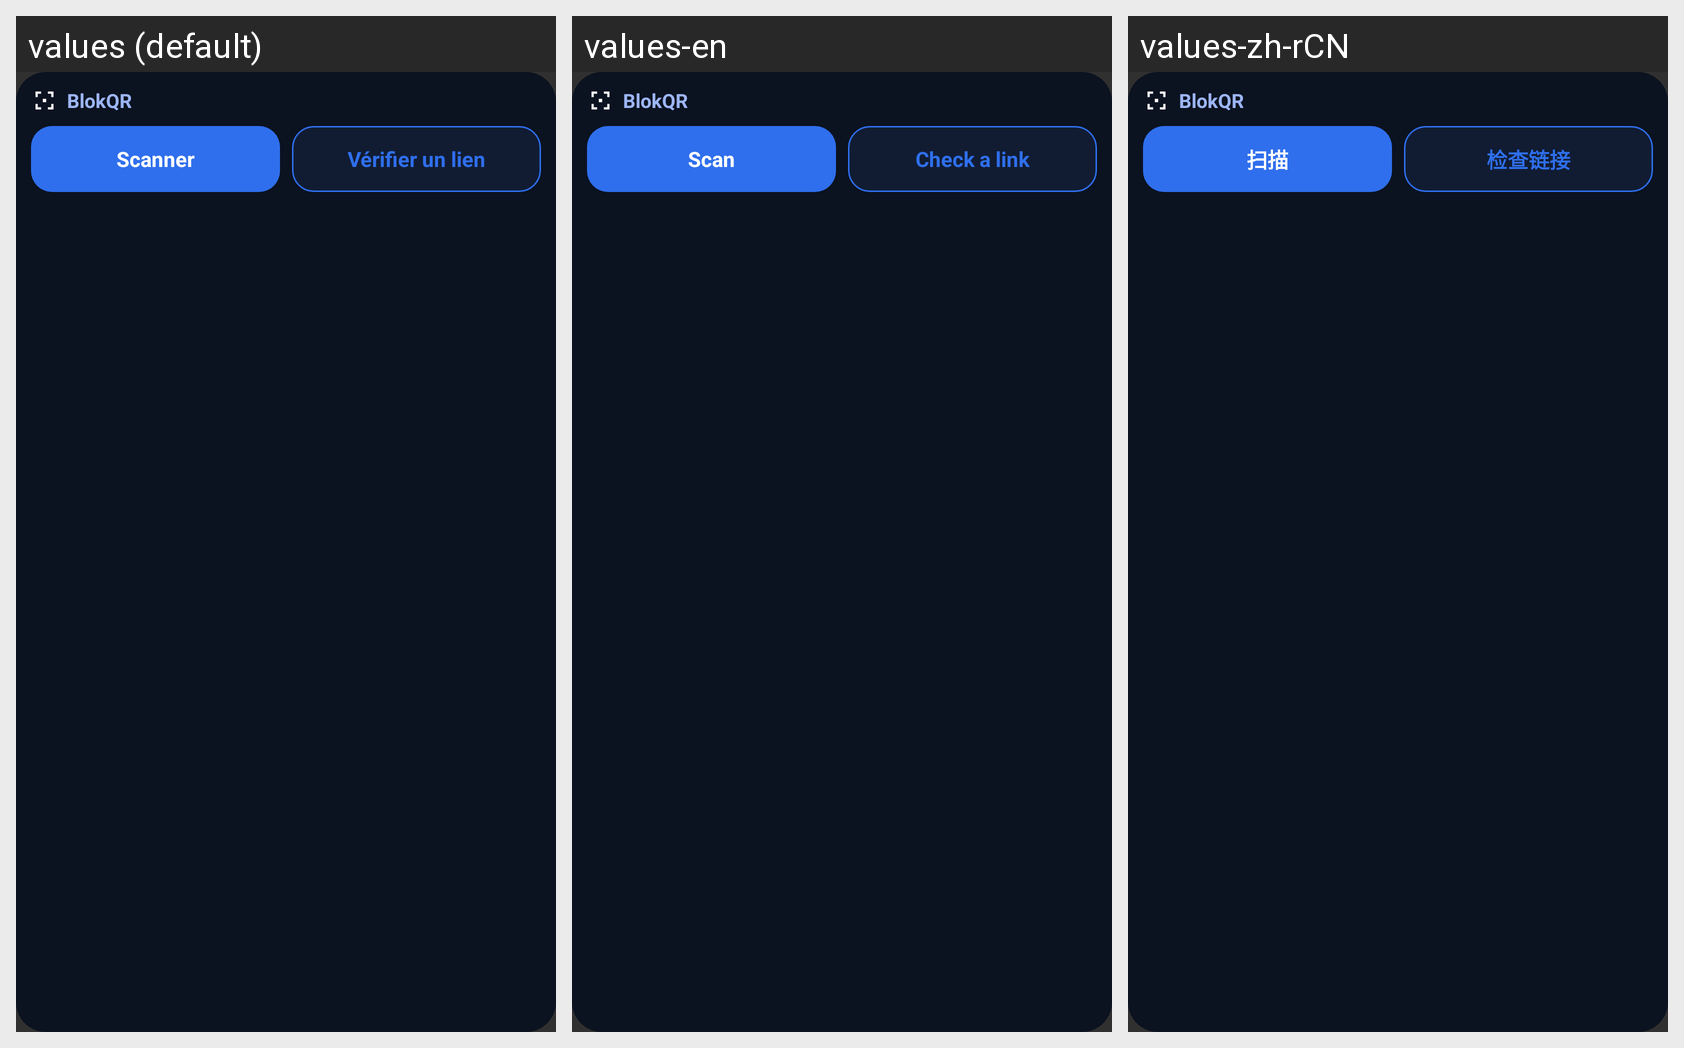

The Android screen above is rendered under several locales of the same app. Produce the string resources it draws, with the default and per-locale values.
Android screen res/layout/widget_scan.xml rendered under 3 locales, left to right: values (default), values-en, values-zh-rCN. Device: Nexus 5 (rendered at 1080×1920; each locale shown at half size, 540×960, under a caption strip naming it); theme Theme.BlokQr.
Other locales in the repository, not shown: values-ar, values-de, values-es, values-hi, values-it, values-ja, values-pt, values-ru, values-tr.
Strings drawn on this screen, with the default value and each locale's value (text and hints the layout hard-codes, and strings that could not be matched under every locale, appear in the picture but are not listed):

widget_scan_label
  values: Scanner
  values-en: Scan
  values-zh-rCN: 扫描

widget_verify_label
  values: Vérifier un lien
  values-en: Check a link
  values-zh-rCN: 检查链接
